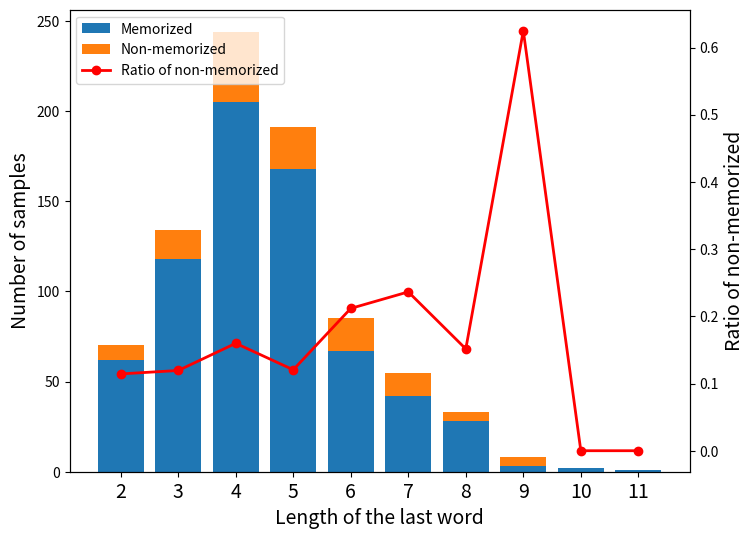
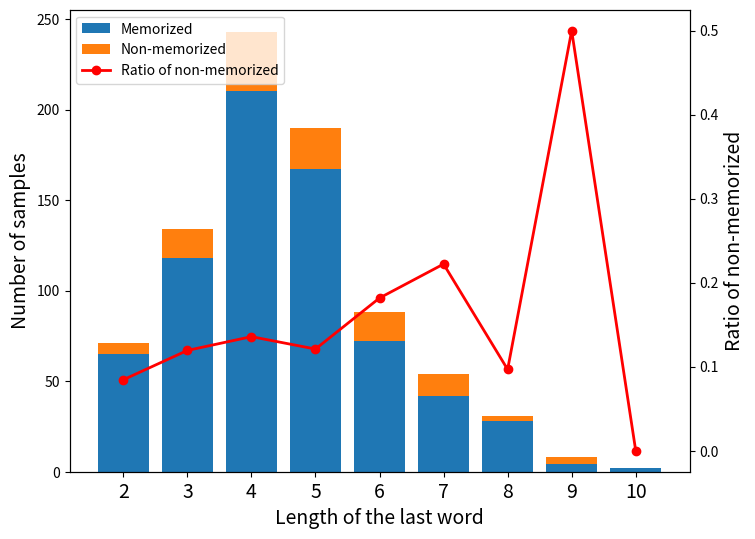

These charts were generated, in order, by the following Python code:
import matplotlib.pyplot as plt


def plotting(data, model_name_or_path):
    categories = sorted(set(data['Y'].keys()).union(data['N'].keys()))
    y_values = [data['Y'].get(category, 0) for category in categories]
    n_values = [data['N'].get(category, 0) for category in categories]
    # Calculating the ratio for 'N' as a percentage of the total (N + Y)
    ratios = [(n / (y + n)) if (y + n) > 0 else 0 for y, n in zip(y_values, n_values)]

    # 创建条形图和折线图的组合图形
    fig, ax1 = plt.subplots(figsize=(8, 6))

    # 创建条形图
    bar_width = 0.35

    # Plotting the 'Y' values
    ax1.bar(categories, y_values, label='Memorized', color='#1f77b4')
    ax1.bar(categories, n_values, bottom=y_values, label='Non-memorized', color='#ff7f0e')
    ax1.set_xlabel('Length of the last word', fontsize=14)
    ax1.set_xticks(categories)
    ax1.set_xticklabels(categories, fontsize=14)
    ax1.set_ylabel('Number of samples', fontsize=14)

    # Creating a secondary y-axis for the ratios
    ax2 = ax1.twinx()
    ax2.plot(categories, ratios, label='Ratio of non-memorized', color='red', marker='o', linewidth=2)
    ax2.set_ylabel('Ratio of non-memorized', fontsize=14)

    # Moving the legends together
    lines, labels = ax1.get_legend_handles_labels()
    lines2, labels2 = ax2.get_legend_handles_labels()
    ax2.legend(lines + lines2, labels + labels2, loc='best', fontsize=10)

    plt.savefig('idiom_last_word_len_{}.pdf'.format(model_name_or_path), dpi=300, bbox_inches='tight')
    plt.show()


if __name__ == '__main__':
    llama2_7b = {
        'Y': {2: 62, 3: 118, 4: 205, 5: 168, 6: 67, 7: 42, 8: 28, 9: 3, 10: 2, 11: 1},
        'N': {2: 8, 3: 16, 4: 39, 5: 23, 6: 18, 7: 13, 8: 5, 9: 5},
    }

    llama2_7b_chat = {
        'Y': {2: 54, 3: 110, 4: 191, 5: 149, 6: 61, 7: 35, 8: 22, 9: 5, 10: 1, 11: 1},
        'N': {2: 12, 3: 22, 4: 42, 5: 29, 6: 18, 7: 13, 8: 5, 9: 5, 11: 1},
    }

    llama2_13b = {
        'Y': {2: 65, 3: 118, 4: 210, 5: 167, 6: 72, 7: 42, 8: 28, 9: 4, 10: 2},
        'N': {2: 6, 3: 16, 4: 33, 5: 23, 6: 16, 7: 12, 8: 3, 9: 4},
    }

    llama2_13b_chat = {
        'Y': {2: 61, 3: 104, 4: 184, 5: 141, 6: 60, 7: 26, 8: 22, 9: 3, 10: 1, 11: 1},
        'N': {2: 11, 3: 35, 4: 62, 5: 53, 6: 29, 7: 36, 8: 12, 9: 8, 10: 1, 11: 1, 12: 1},
    }

    gemma_7b = {

    }

    mistral_7b = {}

    qwen15_7b = {}
    qwen15_14b = {}

    for data in [llama2_7b, llama2_13b,
                 # llama2_7b_chat, llama2_13b_chat,
                 # gemma_7b, mistral_7b, qwen15_7b, qwen15_14b
                 ]:
        plotting(data, model_name_or_path="{data}")
